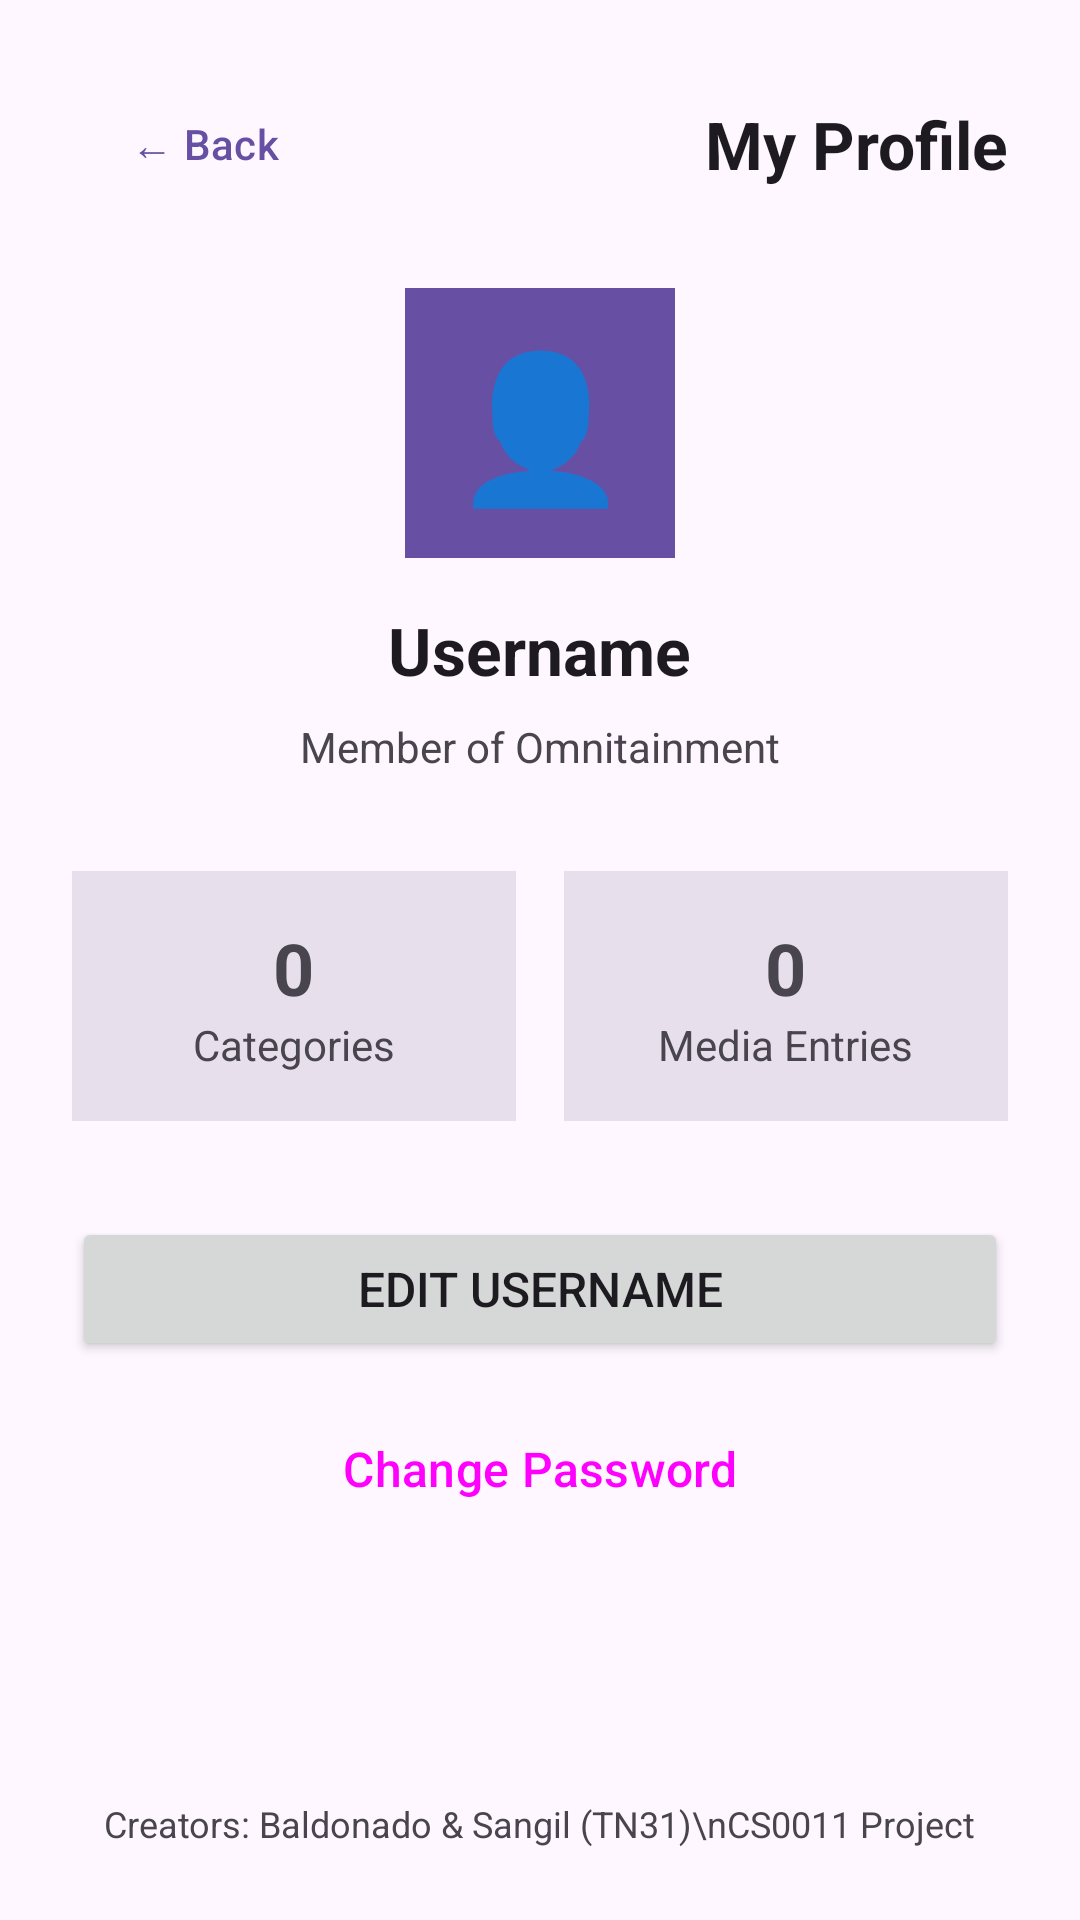

The Android layout XML behind this screen, and the referenced resources:
<!-- AndroidManifest.xml: application theme Theme.FinalProjectDraft -->
<!-- res/layout/activity_profile.xml -->
<?xml version="1.0" encoding="utf-8"?>
<LinearLayout xmlns:android="http://schemas.android.com/apk/res/android"
    android:layout_width="match_parent"
    android:layout_height="match_parent"
    android:orientation="vertical"
    android:padding="24dp"
    android:gravity="center_horizontal">

    <LinearLayout
        android:layout_width="match_parent"
        android:layout_height="wrap_content"
        android:orientation="horizontal"
        android:gravity="center_vertical"
        android:layout_marginBottom="24dp">

        <Button
            android:id="@+id/btnBack"
            style="@style/Widget.Material3.Button.TextButton"
            android:layout_width="wrap_content"
            android:layout_height="wrap_content"
            android:text="← Back"
            android:textSize="14sp"
            android:textColor="?attr/colorPrimary" />

        <TextView
            android:id="@+id/tvProfileHeader"
            android:layout_width="0dp"
            android:layout_height="wrap_content"
            android:layout_weight="1"
            android:text="My Profile"
            android:textSize="22sp"
            android:textStyle="bold"
            android:textColor="?attr/colorOnBackground"
            android:gravity="end" />
    </LinearLayout>

    <TextView
        android:id="@+id/tvAvatarPlaceholder"
        android:layout_width="90dp"
        android:layout_height="90dp"
        android:background="?attr/colorPrimary"
        android:text="👤"
        android:textSize="48sp"
        android:gravity="center"
        android:textColor="@android:color/white"
        android:layout_marginBottom="16dp" />

    <TextView
        android:id="@+id/tvUsername"
        android:layout_width="wrap_content"
        android:layout_height="wrap_content"
        android:text="Username"
        android:textSize="22sp"
        android:textStyle="bold"
        android:textColor="?attr/colorOnBackground"
        android:layout_marginBottom="8dp" />

    <TextView
        android:id="@+id/tvMemberSince"
        android:layout_width="wrap_content"
        android:layout_height="wrap_content"
        android:text="Member of Omnitainment"
        android:textSize="14sp"
        android:textColor="?attr/colorOnSurfaceVariant"
        android:layout_marginBottom="32dp" />

    <LinearLayout
        android:layout_width="match_parent"
        android:layout_height="wrap_content"
        android:orientation="horizontal"
        android:gravity="center"
        android:layout_marginBottom="32dp">

        <LinearLayout
            android:layout_width="0dp"
            android:layout_height="wrap_content"
            android:layout_weight="1"
            android:orientation="vertical"
            android:gravity="center"
            android:padding="16dp"
            android:background="?attr/colorSurfaceVariant">

            <TextView
                android:id="@+id/tvFolderCount"
                android:layout_width="wrap_content"
                android:layout_height="wrap_content"
                android:text="0"
                android:textSize="24sp"
                android:textStyle="bold"
                android:textColor="?attr/colorOnSurfaceVariant" />

            <TextView
                android:layout_width="wrap_content"
                android:layout_height="wrap_content"
                android:text="Categories"
                android:textSize="14sp"
                android:textColor="?attr/colorOnSurfaceVariant" />
        </LinearLayout>

        <View
            android:layout_width="16dp"
            android:layout_height="1dp" />

        <LinearLayout
            android:layout_width="0dp"
            android:layout_height="wrap_content"
            android:layout_weight="1"
            android:orientation="vertical"
            android:gravity="center"
            android:padding="16dp"
            android:background="?attr/colorSurfaceVariant">

            <TextView
                android:id="@+id/tvEntryCount"
                android:layout_width="wrap_content"
                android:layout_height="wrap_content"
                android:text="0"
                android:textSize="24sp"
                android:textStyle="bold"
                android:textColor="?attr/colorOnSurfaceVariant" />

            <TextView
                android:layout_width="wrap_content"
                android:layout_height="wrap_content"
                android:text="Media Entries"
                android:textSize="14sp"
                android:textColor="?attr/colorOnSurfaceVariant" />
        </LinearLayout>
    </LinearLayout>

    <Button
        android:id="@+id/btnEditUsername"
        android:layout_width="match_parent"
        android:layout_height="wrap_content"
        android:text="Edit Username"
        android:textSize="16sp"
        android:layout_marginBottom="12dp" />

    <Button
        android:id="@+id/btnChangePassword"
        style="@style/Widget.Material3.Button.OutlinedButton"
        android:layout_width="match_parent"
        android:layout_height="wrap_content"
        android:text="Change Password"
        android:textSize="16sp"
        android:layout_marginBottom="16dp" />

    <View
        android:layout_width="match_parent"
        android:layout_height="0dp"
        android:layout_weight="1" />

    <TextView
        android:layout_width="wrap_content"
        android:layout_height="wrap_content"
        android:text="Creators: Baldonado &amp; Sangil (TN31)\nCS0011 Project"
        android:textSize="12sp"
        android:textColor="?attr/colorOnSurfaceVariant"
        android:gravity="center" />

</LinearLayout>
<!-- resources referenced by this layout -->
<resources>
  <style name="Theme.FinalProjectDraft" parent="Base.Theme.FinalProjectDraft" />
  <style name="Base.Theme.FinalProjectDraft" parent="Theme.Material3.DayNight.NoActionBar">
          
          
      </style>
</resources>
